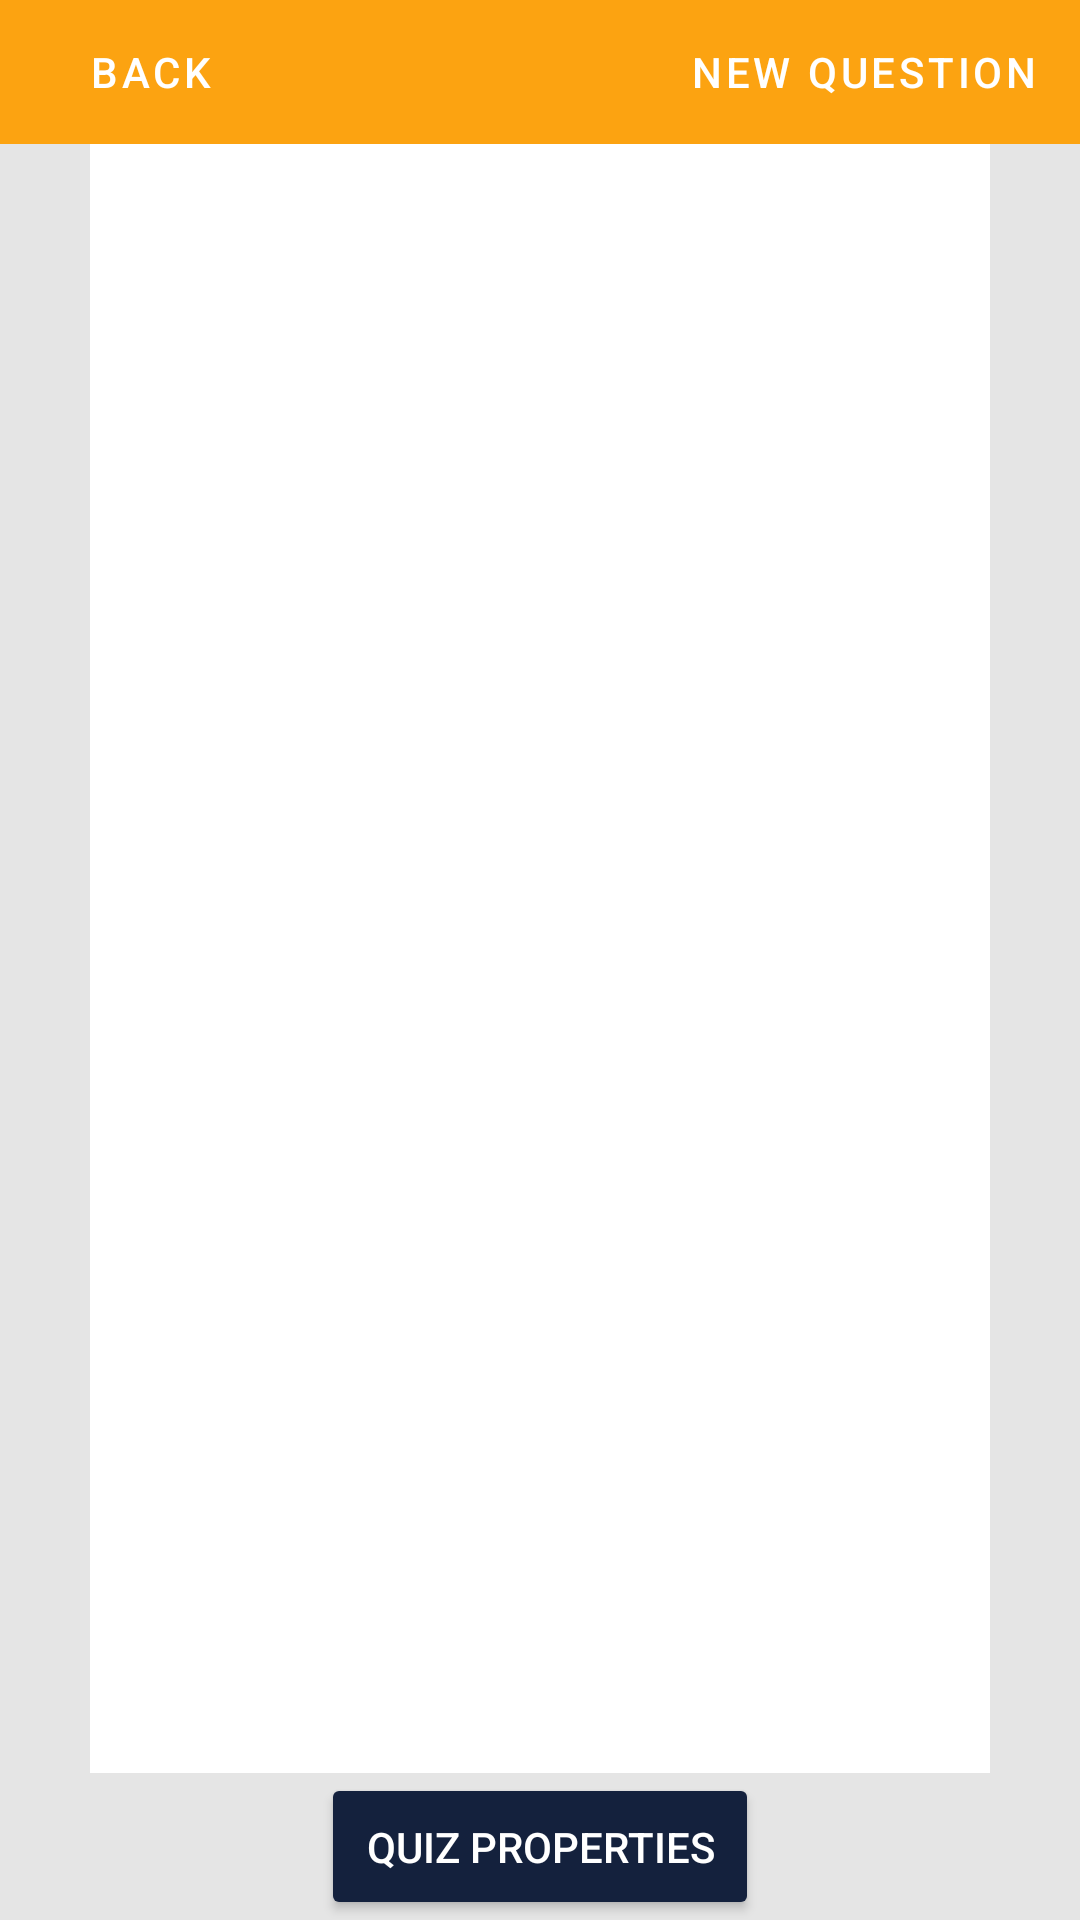

Write the Android layout XML for this screen, with the resource values it uses.
<!-- AndroidManifest.xml: application theme Theme.A2QuizBuilder -->
<!-- res/layout/activity_view_questions.xml -->
<?xml version="1.0" encoding="utf-8"?>
<androidx.constraintlayout.widget.ConstraintLayout xmlns:android="http://schemas.android.com/apk/res/android"
    xmlns:app="http://schemas.android.com/apk/res-auto"
    xmlns:tools="http://schemas.android.com/tools"
    android:layout_width="match_parent"
    android:layout_height="match_parent">

    <TableLayout
        android:layout_width="match_parent"
        android:layout_height="match_parent"
        android:background="@color/gray">

        <TableRow
            android:layout_width="match_parent"
            android:layout_height="match_parent"
            android:background="@color/yellow">

            <Button
                android:id="@+id/VQuestionBackBtn"
                style="?android:attr/buttonBarButtonStyle"
                android:layout_width="wrap_content"
                android:layout_height="wrap_content"
                android:layout_gravity="start|center_vertical"
                android:layout_marginStart="6dp"
                android:backgroundTint="@color/dark_blue"
                android:text="@string/back"
                android:textColor="@color/white" />

            <Space
                android:layout_width="wrap_content"
                android:layout_height="wrap_content"
                android:layout_weight="1" />

            <Button
                android:id="@+id/VQuestionNewQuestionBtn"
                style="?android:attr/buttonBarButtonStyle"
                android:layout_width="wrap_content"
                android:layout_height="wrap_content"
                android:layout_gravity="start|center_vertical"
                android:layout_marginStart="6dp"
                android:backgroundTint="@color/dark_blue"
                android:text="@string/newQuestion"
                android:textColor="@color/white" />

        </TableRow>

        <TableRow
            android:layout_width="match_parent"
            android:layout_height="match_parent"
            android:layout_weight="4">

            <androidx.recyclerview.widget.RecyclerView
                android:id="@+id/VQuestionsRecyclerView"
                android:layout_width="match_parent"
                android:layout_height="match_parent"
                android:layout_marginHorizontal="30dp"
                android:layout_span="3"
                android:layout_weight="1"
                android:background="@color/white" />

        </TableRow>

        <TableRow
            android:layout_width="match_parent"
            android:layout_height="match_parent"
            android:layout_gravity="center"
            android:gravity="center">

            <Button
                android:id="@+id/VQuestionsQuizPropertiesBtn"
                android:layout_width="wrap_content"
                android:layout_height="wrap_content"
                android:layout_gravity="center|center_vertical"
                android:layout_span="3"
                android:backgroundTint="@color/dark_blue"
                android:padding="15dp"
                android:text="@string/quizProps"
                android:textColor="@color/white"
                android:textSize="14sp" />
        </TableRow>

    </TableLayout>

</androidx.constraintlayout.widget.ConstraintLayout>
<!-- resources referenced by this layout -->
<resources>
  <color name="dark_blue">#14213D</color>
  <color name="gray">#E5E5E5</color>
  <color name="white">#FFFFFFFF</color>
  <color name="yellow">#FCA311</color>
  <string name="back">Back</string>
  <string name="newQuestion">New Question</string>
  <string name="quizProps">Quiz Properties</string>
  <style name="Theme.A2QuizBuilder" parent="Theme.MaterialComponents.DayNight.NoActionBar">
          
          <item name="colorPrimary">@color/purple_500</item>
          <item name="colorPrimaryVariant">@color/purple_700</item>
          <item name="colorOnPrimary">@color/white</item>
          
          <item name="colorSecondary">@color/teal_200</item>
          <item name="colorSecondaryVariant">@color/teal_700</item>
          <item name="colorOnSecondary">@color/black</item>
          
          <item name="android:statusBarColor">?attr/colorPrimaryVariant</item>
          
          <item name="android:textColorHint">@color/black</item>
      </style>
  <color name="purple_500">#14213D</color>
  <color name="purple_700">#FF000000</color>
  <color name="teal_200">#FF03DAC5</color>
  <color name="teal_700">#FF018786</color>
  <color name="black">#FF000000</color>
</resources>
